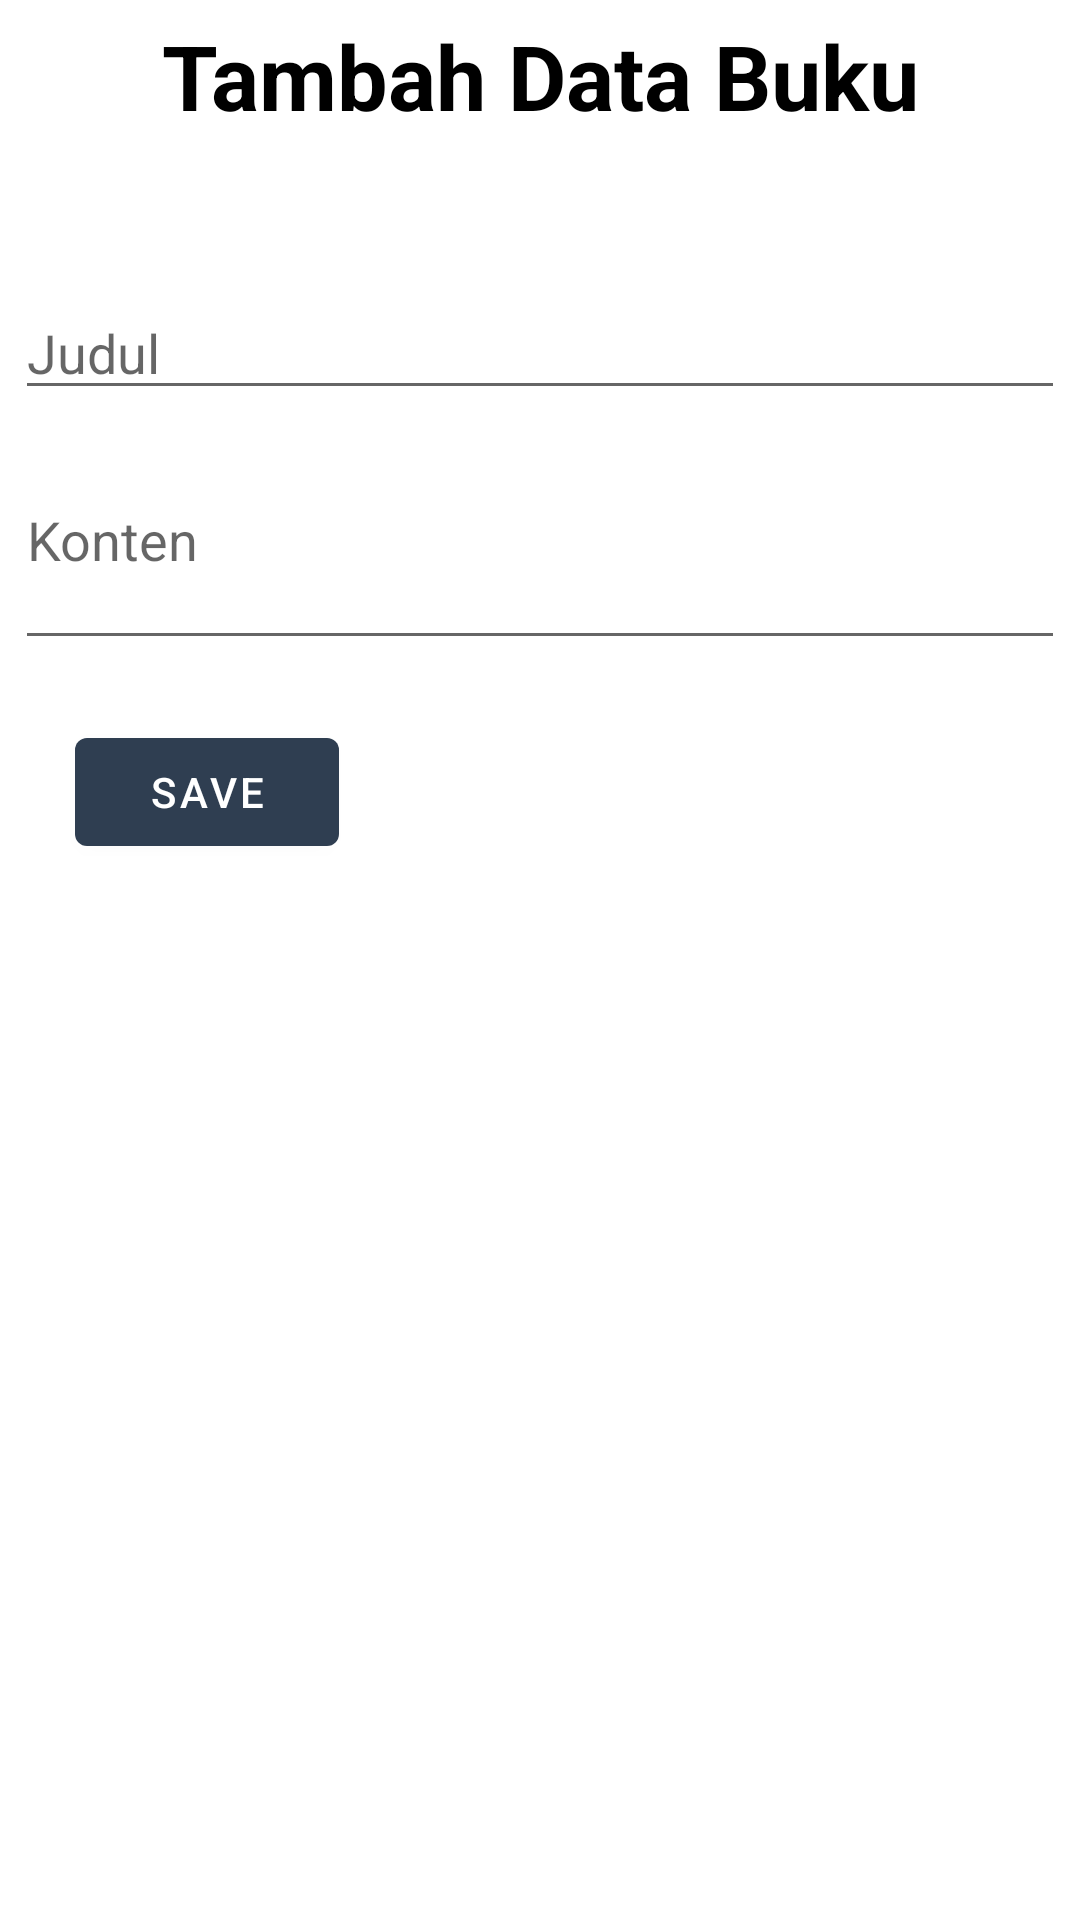

Android layout source for this screen:
<!-- AndroidManifest.xml: application theme Theme.Mbookapi -->
<!-- res/layout/activity_add_book.xml -->
<?xml version="1.0" encoding="utf-8"?>
<LinearLayout xmlns:android="http://schemas.android.com/apk/res/android"
    xmlns:app="http://schemas.android.com/apk/res-auto"
    xmlns:tools="http://schemas.android.com/tools"
    android:layout_width="match_parent"
    android:layout_height="match_parent"
    android:orientation="vertical"
    android:padding="5dp"
    android:layout_margin="15dp"
    tools:context=".activity.add.AddBook">

    <TextView
        android:layout_width="match_parent"
        android:layout_height="wrap_content"
        android:text="@string/tambah_data_buku"
        android:gravity="center_horizontal"
        android:textSize="30sp"
        android:textStyle="bold"
        android:textColor="@color/black"
        android:layout_marginBottom="50dp"
        />



    <EditText
        android:id="@+id/et_judul"
        android:layout_width="match_parent"
        android:layout_height="wrap_content"
        android:hint="@string/judul"
        android:textSize="18sp"/>

    <EditText
        android:id="@+id/isi_konten"
        android:layout_width="match_parent"
        android:layout_height="wrap_content"
        android:hint="@string/konten"
        android:lines="3"
        android:textSize="18sp"/>

    <com.google.android.material.button.MaterialButton
        android:id="@+id/btn_submit"
        android:layout_width="wrap_content"
        android:layout_height="wrap_content"
        android:text="save"
        android:layout_margin="20dp"
        android:layout_marginTop="20dp"
        />

</LinearLayout>
<!-- resources referenced by this layout -->
<resources>
  <color name="black">#FF000000</color>
  <string name="judul">Judul</string>
  <string name="konten">Konten</string>
  <string name="tambah_data_buku">Tambah Data Buku</string>
  <style name="Theme.Mbookapi" parent="Theme.MaterialComponents.DayNight.DarkActionBar">
          
          <item name="colorPrimary">@color/dark</item>
          <item name="colorPrimaryVariant">@color/purple_700</item>
          <item name="colorOnPrimary">@color/white</item>
          
          <item name="colorSecondary">@color/teal_200</item>
          <item name="colorSecondaryVariant">@color/teal_700</item>
          <item name="colorOnSecondary">@color/dark</item>
          
          <item name="android:statusBarColor" tools:targetApi="l">?attr/colorOnSecondary</item>
          
      </style>
  <color name="dark">#2f3e51</color>
  <color name="purple_700">#FF3700B3</color>
  <color name="white">#FFFFFFFF</color>
  <color name="teal_200">#FF03DAC5</color>
  <color name="teal_700">#FF018786</color>
</resources>
